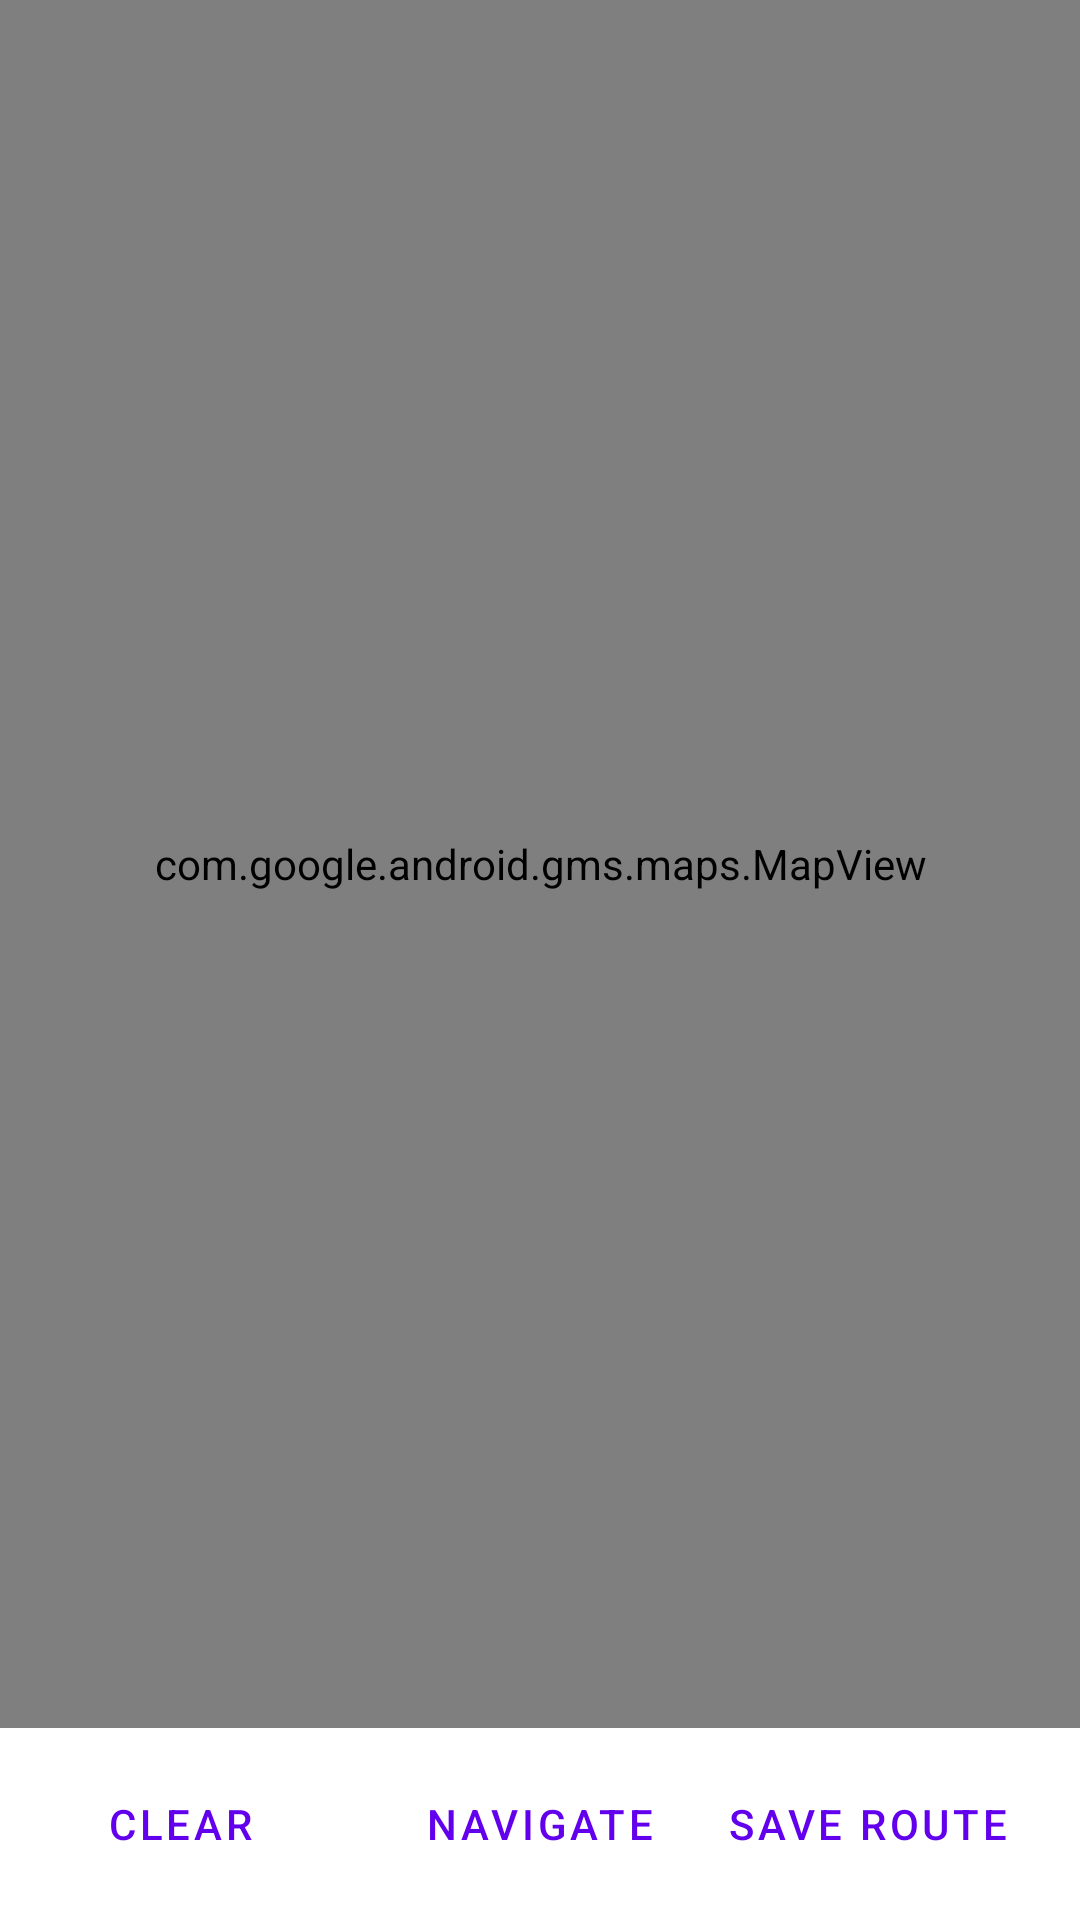

Here is an Android app screen rendered from its layout file. Give the layout XML and the strings, colors and styles it references.
<!-- AndroidManifest.xml: application theme Theme.WeatherNav -->
<!-- res/layout/fragment_navigation.xml -->
<?xml version="1.0" encoding="utf-8"?>
<LinearLayout xmlns:android="http://schemas.android.com/apk/res/android"
    xmlns:app="http://schemas.android.com/apk/res-auto"
    android:layout_width="match_parent"
    android:layout_height="match_parent"
    xmlns:tools="http://schemas.android.com/tools"
    android:orientation="vertical"
    tools:context=".ui.navigation.NavigationFragment">

    <com.google.android.gms.maps.MapView
        android:layout_width="match_parent"
        android:layout_height="0dp"
        android:id="@+id/map"
        android:layout_weight="90"
        />

    <androidx.constraintlayout.widget.ConstraintLayout
        android:layout_width="match_parent"
        android:layout_height="0dp"
        android:layout_weight="10"
        >

        <com.google.android.material.button.MaterialButton
            android:id="@+id/button_navigate"
            style="@style/Widget.MaterialComponents.Button.TextButton"
            android:layout_width="wrap_content"
            android:layout_height="wrap_content"
            android:layout_alignParentStart="true"
            android:text="@string/button_navigate"
            android:textAlignment="center"
            app:layout_constraintBottom_toBottomOf="parent"
            app:layout_constraintEnd_toEndOf="parent"
            app:layout_constraintStart_toStartOf="parent"
            app:layout_constraintTop_toTopOf="parent" />

        <com.google.android.material.button.MaterialButton
            android:id="@+id/button_clear"
            style="@style/Widget.MaterialComponents.Button.TextButton"
            android:layout_width="wrap_content"
            android:layout_height="wrap_content"
            android:layout_marginStart="16dp"
            android:text="@string/button_clear"
            android:textAlignment="center"
            app:layout_constraintBottom_toBottomOf="parent"
            app:layout_constraintStart_toStartOf="parent"
            app:layout_constraintTop_toTopOf="parent" />

        <com.google.android.material.button.MaterialButton
            android:id="@+id/button_saveRoute"
            style="@style/Widget.MaterialComponents.Button.TextButton"
            android:layout_width="wrap_content"
            android:layout_height="wrap_content"
            android:layout_marginEnd="16dp"
            android:text="@string/button_save_route"
            android:textAlignment="center"
            app:layout_constraintBottom_toBottomOf="parent"
            app:layout_constraintEnd_toEndOf="parent"
            app:layout_constraintTop_toTopOf="parent" />

    </androidx.constraintlayout.widget.ConstraintLayout>

</LinearLayout>
<!-- resources referenced by this layout -->
<resources>
  <string name="button_clear">Clear</string>
  <string name="button_navigate">Navigate</string>
  <string name="button_save_route">Save Route</string>
  <style name="Theme.WeatherNav" parent="Theme.MaterialComponents.DayNight.DarkActionBar">
          
          <item name="colorPrimary">@color/purple_500</item>
          <item name="colorPrimaryVariant">@color/purple_700</item>
          <item name="colorOnPrimary">@color/white</item>
          
          <item name="colorSecondary">@color/teal_200</item>
          <item name="colorSecondaryVariant">@color/teal_700</item>
          <item name="colorOnSecondary">@color/black</item>
          
          <item name="android:statusBarColor" tools:targetApi="l">?attr/colorPrimaryVariant</item>
          
      </style>
  <color name="purple_500">#FF6200EE</color>
  <color name="purple_700">#FF3700B3</color>
  <color name="white">#FFFFFFFF</color>
  <color name="teal_200">#FF03DAC5</color>
  <color name="teal_700">#FF018786</color>
  <color name="black">#FF000000</color>
</resources>
